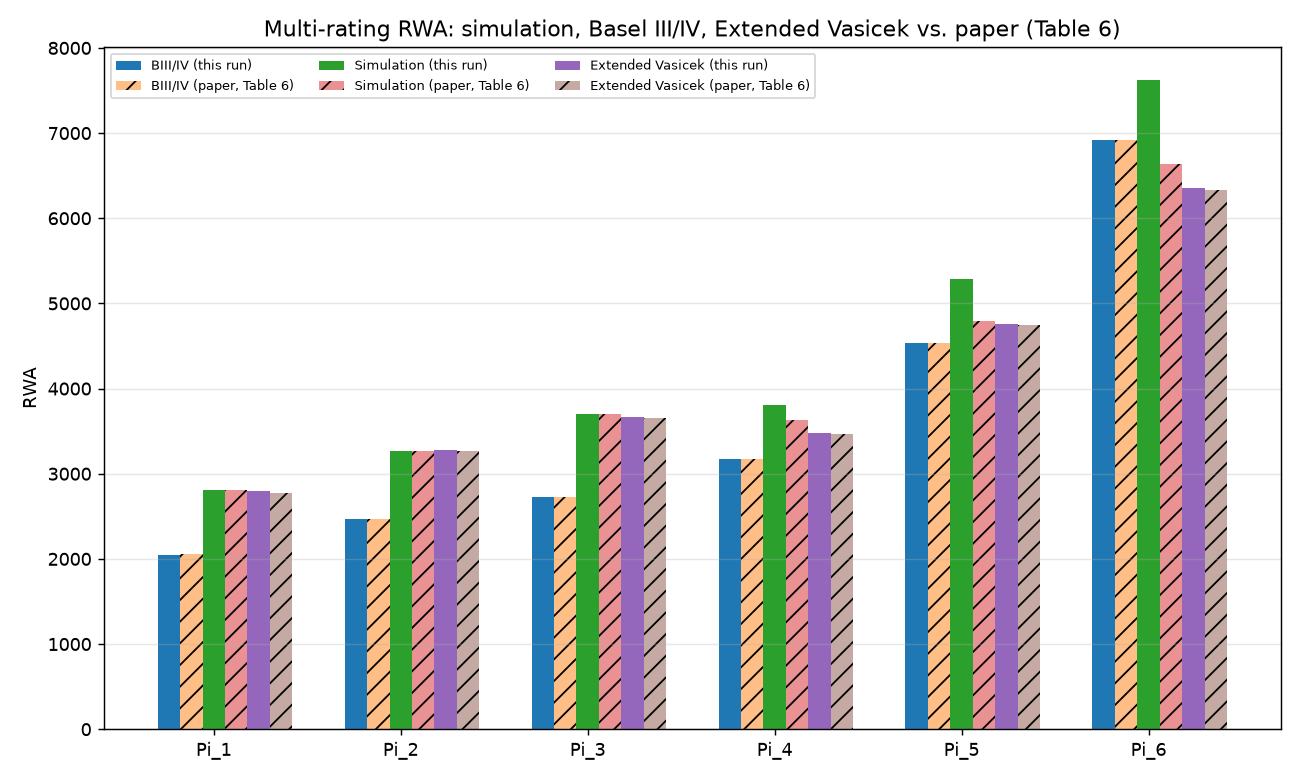

Values plotted in this chart, from the file beside it:
portfolio, n_total, hhi, n_A, n_B, n_C, n_D, rwa_sim, rwa_biii_iv, rwa_ev, rwa_sim_paper, rwa_biii_iv_paper, rwa_ev_paper
Pi_1, 40, 0.25, 10, 10, 10, 10, 2810, 2052, 2794, 2811, 2052, 2779
Pi_2, 40, 0.3513, 6, 6, 21, 7, 3264, 2467, 3281, 3266, 2467, 3268
Pi_3, 40, 0.4375, 5, 5, 5, 25, 3705, 2728, 3661, 3703, 2728, 3649
Pi_4, 124, 0.6629, 100, 8, 8, 8, 3802, 3168, 3478, 3632, 3168, 3464
Pi_5, 222, 0.8153, 200, 10, 8, 4, 5286, 4541, 4757, 4792, 4541, 4745
Pi_6, 300, 0.7599, 260, 10, 26, 4, 7627, 6918, 6351, 6638, 6918, 6334
